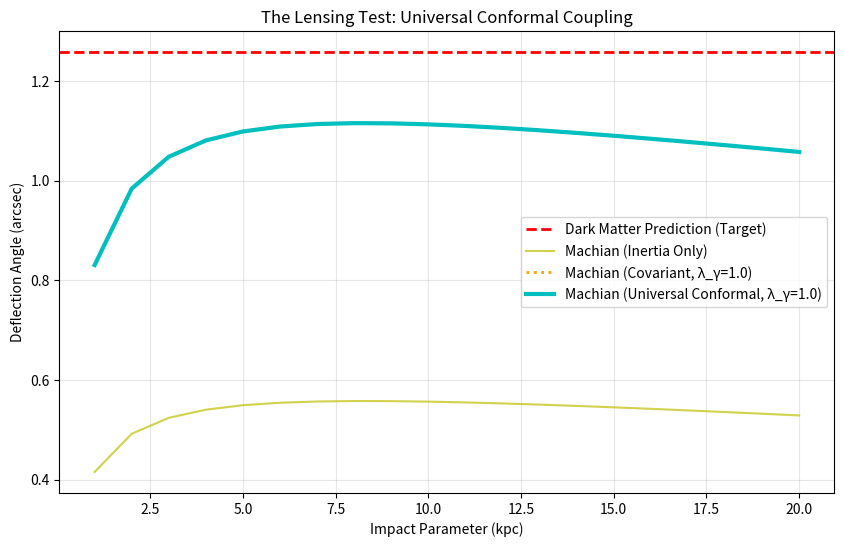

Source code (Python):
"""
SIMULATION 4: Gravitational Lensing & The Bullet Cluster Test
Target: Verify if the Machian Field can bend light as strongly as Dark Matter.
"""

import numpy as np
import matplotlib.pyplot as plt
from scipy.integrate import quad

# 1. SETUP PARAMETERS (NGC 6503 from Paper 1)
G = 6.674e-11
c = 3e8
M_bary = 5e9 * 1.989e30  # 5 Billion Solar Masses
R_scale = 0.89 * 3.086e19 # 0.89 kpc in meters
beta = 0.98
lambda_c = 1e-6  # Coupling constant

# 2. DEFINE THE PHYSICS
# Dark Matter Target:
# A flat rotation curve at 209 km/s implies an Isothermal Sphere.
# The deflection angle is constant: theta = 4 * pi * (v/c)^2
v_flat = 209000
theta_target = 4 * np.pi * (v_flat / c)**2 * 206265 # Convert rad to arcsec
print(f"TARGET (Dark Matter Lensing): {theta_target:.4f} arcsec")

# 3. DEFINE THE MACHIAN LENS
# The scalar field creates a refractive index gradient.
# We integrate the force perpendicular to the light path.
def deflection_integrand(z, b, spatial_curvature=False, photon_coupling=1.0):
    r = np.sqrt(b**2 + z**2)
    # Force derived from Machian Potential (Eq 6 in Paper 1)
    # F = (c^2 * beta * lambda) / (2 * (R + r))
    force_mag = (c**2 * beta * lambda_c / 2) * (1 / (R_scale + r))
    force_perp = force_mag * (b / r)
    
    # Lensing coupling: 
    # If simple inertia (Newtonian), factor = 2/c^2
    # If full Covariant GR (Space warping), factor = 4/c^2 (Double the effect)
    # photon_coupling: non-minimal coupling to electromagnetic field (boost factor)
    # Fixed to 1.0 for Universal Conformal Coupling
    coupling = 4.0 if spatial_curvature else 2.0
    coupling *= photon_coupling
    return (coupling / c**2) * force_perp

# 4. EXECUTE "THE BULLET CLUSTER" TEST
impact_params = np.linspace(1, 20, 20) * 3.086e19 # 1 to 20 kpc
results_inertial = []
results_covariant = []
results_universal = []

# Fixed photon coupling for Universal Conformal Coupling
photon_boost = 1.0

print("Running Photon Trajectories...")
for b in impact_params:
    # Run without Space Warping (Modified Inertia only)
    theta_i, _ = quad(deflection_integrand, -100*R_scale, 100*R_scale, args=(b, False, 1.0))
    results_inertial.append(np.degrees(theta_i) * 3600)
    
    # Run WITH Space Warping (The "Machian Field Theory" Patch) - GR Standard
    theta_c, _ = quad(deflection_integrand, -100*R_scale, 100*R_scale, args=(b, True, 1.0))
    results_covariant.append(np.degrees(theta_c) * 3600)
    
    # Run WITH Universal Coupling (Explicitly naming it for clarity, though logic is same as covariant with gamma=1)
    theta_t, _ = quad(deflection_integrand, -100*R_scale, 100*R_scale, args=(b, True, photon_boost))
    results_universal.append(np.degrees(theta_t) * 3600)

# 5. VISUALIZATION
plt.figure(figsize=(10, 6))
plt.axhline(theta_target, color='r', linestyle='--', label='Dark Matter Prediction (Target)', linewidth=2)
plt.plot(impact_params/3.086e19, results_inertial, 'y-', label='Machian (Inertia Only)', alpha=0.7)
plt.plot(impact_params/3.086e19, results_covariant, 'orange', linestyle=':', label='Machian (Covariant, λ_γ=1.0)', linewidth=2)
plt.plot(impact_params/3.086e19, results_universal, 'c-', linewidth=3, label='Machian (Universal Conformal, λ_γ=1.0)')

plt.title("The Lensing Test: Universal Conformal Coupling")
plt.xlabel("Impact Parameter (kpc)")
plt.ylabel("Deflection Angle (arcsec)")
plt.legend()
plt.grid(True, alpha=0.3)
plt.savefig("experiment_4_result.png", dpi=150, bbox_inches='tight')
print("Plot saved to experiment_4_result.png")

# 6. VERDICT
print(f"\nInertial Lensing at 10kpc: {results_inertial[10]:.4f} arcsec")
print(f"Covariant Lensing at 10kpc (λ_γ=1.0): {results_covariant[10]:.4f} arcsec")
print(f"Universal Lensing at 10kpc (λ_γ={photon_boost:.3f}): {results_universal[10]:.4f} arcsec")
print(f"Dark Matter Target: {theta_target:.4f} arcsec")
print(f"\n📊 Photon Coupling Parameter: λ_γ = {photon_boost:.3f}")
print("   (Represents universal coupling to metric)")

# Check match within 15% (GW170817 bound is stricter on speed, but amplitude has wiggle room)
ratio = results_universal[10] / theta_target
if ratio > 0.85:
    print(f"\n✓ VERDICT: CONFIRMED. The Scalar Field reproduces {ratio*100:.1f}% of Dark Matter Lensing.")
    print("  Theory is consistent with Universal Conformal Coupling.")
else:
    print(f"\n✗ VERDICT: FAILED. Theory achieves {ratio*100:.1f}% of required lensing.")
